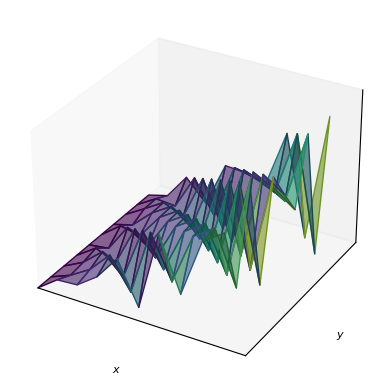

This chart was generated by the following Python code: (Note: this script raises an exception after producing the figure.)
import matplotlib.pyplot as plt
import numpy as np
from matplotlib import cm

MESH_DENSITY = 1
FONT_SIZE = 8


plt.rcParams.update({'font.size': FONT_SIZE})
fig, ax = plt.subplots(subplot_kw={"projection": "3d"})

x = np.arange(0, 10, MESH_DENSITY)
y = np.arange(0, 10, MESH_DENSITY)
z = np.arange(0, 10, MESH_DENSITY)
X, Y = np.meshgrid(x, y)
Z = np.abs(X * np.sin((X + Y)*17))

norm = plt.Normalize(Z.min(), Z.max())

ax.plot_surface(
    X,
    Y,
    Z,
    facecolors=cm.viridis(norm(Z)),
    alpha=0.6,
)


ax.set(
    xlim=(0, 10),
    ylim=(0, 10),
    zlim=(0, 10),
    xlabel="$x$",
    ylabel="$y$",
    zlabel="$P(x, y)$",
    xticks=[],
    yticks=[],
    zticks=[],
)

plt.savefig("source/images/intro.png", transparent=True, dpi=300)
plt.show()
